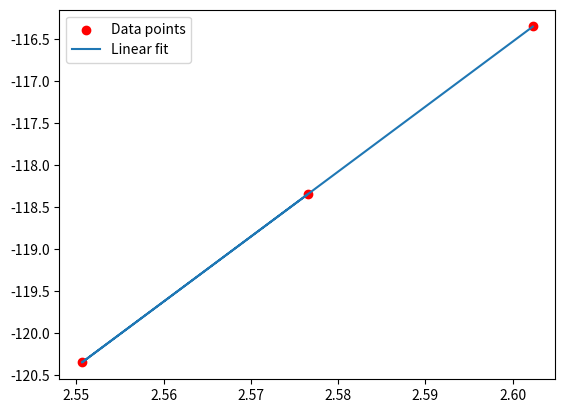

Write the Python code that produced this figure.
#!/usr/bin/env python3

import numpy as np
import matplotlib.pyplot as plt

# Your 3 data points

# 6095, 53Ca centered, Au target ======================
# 6095 53Ca centered Au target, TOF.Offset.2 fixed with 52Ca AoQ 2.6
#x = np.array([2.65527, 2.56643, 2.59614])   # AoQs
#y = np.array([315.7, 309.7, 311.7])         # ToF offsets

# 6095 53Ca centered Au target, TOF.Offset.5 fixed with 52Ca AoQ 2.6
#x = np.array([2.54683, 2.62764, 2.60073])   # AoQs
#y = np.array([-122.4, -116.4, -118.4])         # ToF offsets

# 6095 53Ca centered Au target, TOF.Offset.0 fixed with 52Ca AoQ 2.6
#x = np.array([2.67937, 2.59858, 2.77485])   # AoQs
#y = np.array([305.7, 300.7, 311.7])         # ToF offsets

# 6095 53Ca centered Au target, TOF.Offset.1 fixed with 52Ca AoQ 2.6
#x = np.array([2.35829, 2.44236, 2.49797])   # AoQs
#y = np.array([305.7, 311.7, 315.7])         # ToF offsets

# 6095 53Ca centered Au target, TOF.Offset.3 fixed with 53Ca AoQ 2.65
#x = np.array([2.62997, 2.68288, 2.6558])   	# AoQs
#y = np.array([-120.4, -116.4, -118.4529247262164])         	# ToF offsets

# 6095 53Ca centered Au target, TOF.Offset.4 fixed with 53Ca AoQ 2.65
#x = np.array([2.62069, 2.67326, 2.64639])   	# AoQs
#y = np.array([-120.4, -116.4, -118.4529247262164])         	# ToF offsets

# 6095 53Ca centered Au target, TOF.Offset.0 fixed with 53Ca AoQ 2.65.. NEW Round
#x = np.array([2.66049, 2.69312, 2.46396])   # AoQs
#y = np.array([300.7736304110567, 302.8, 288.8])         # ToF offsets

# 6095 53Ca centered Au target, TOF.Offset.1 fixed with 53Ca AoQ 2.65.. NEW Round
#x = np.array([2.64077, 2.66661, 2.61231])   # AoQs
#y = np.array([322.9952939757207, 324.9, 320.9])         # ToF offsets

# 5020, 53Ca centered, Be target ======================
# 5020 53Ca centered Be target, TOF.Offset.0 fixed with 53Ca AoQ 2.65
#x = np.array([2.65337, 2.68461, 2.45546])   # AoQs
#y = np.array([300.1521287915849, 302.1, 288.1])         # ToF offsets

# 5020 53Ca centered Be target, TOF.Offset.1 fixed with 53Ca AoQ 2.65
#x = np.array([2.65192, 2.67796, 2.62372])   # AoQs
#y = np.array([323.67601772280926, 325.6, 321.6])         # ToF offsets

# 5020 53Ca centered Be target, TOF.Offset.2 fixed with 53Ca AoQ 2.65
#x = np.array([2.65336, 2.68177, 2.62280])   # AoQs
#y = np.array([311.96495269975924, 313.9, 309.9])         # ToF offsets

# 5020 53Ca centered Be target, TOF.Offset.3 fixed with 53Ca AoQ 2.65
#x = np.array([2.65223, 2.62637, 2.68035])   # AoQs
#y = np.array([-118.88763254470942,-120.8,-116.8])         # ToF offsets

# 5020 53Ca centered Be target, TOF.Offset.4 fixed with 53Ca AoQ 2.65
#x = np.array([2.65196, 2.62611, 2.67972])   # AoQs
#y = np.array([-118.172627273355,-120.1,-116.1])         # ToF offsets

# 5020 53Ca centered Be target, TOF.Offset.5 fixed with 53Ca AoQ 2.65
#x = np.array([2.65166, 2.62548, 2.67920])   # AoQs
#y = np.array([-118.4529247262164, -120.4, -116.4])         # ToF offsets


# 3003, 50,51Ca centered, Be target ======================
# 3003, 50,51Ca centered, Be target, TOF.Offset.0 fixed with 50Ca AoQ 2.50
#x = np.array([2.50186, 2.53296, 2.31222])   # AoQs
#y = np.array([300.0, 302.0, 288.0])         # ToF offsets

# 3003, 50,51Ca centered, Be target, TOF.Offset.1 fixed with 50Ca AoQ 2.50
#x = np.array([2.44999, 2.47606, 2.42385])   # AoQs
#y = np.array([320.0, 322.0, 318.0])         # ToF offsets

# 3003, 50,51Ca centered, Be target, TOF.Offset.2 fixed with 50Ca AoQ 2.50
#x = np.array([2.50046, 2.52869, 2.47215])   # AoQs
#y = np.array([311.9, 313.9, 309.9])         # ToF offsets

# 3003, 50,51Ca centered, Be target, TOF.Offset.3 fixed with 50Ca AoQ 2.50
# x = np.array([2.50436, 2.47885, 2.52986])   # AoQs
# y = np.array([-118.3, -120.3, -116.3])         # ToF offsets

# 3003, 50,51Ca centered, Be target, TOF.Offset.4 fixed with 50Ca AoQ 2.50
#x = np.array([2.49756, 2.47210, 2.52295])   # AoQs
# y = np.array([-118.3, -120.3, -116.3])         # ToF offsets

# 3003, 50,51Ca centered, Be target, TOF.Offset.5 fixed with 50Ca AoQ 2.50
#x = np.array([2.49998, 2.47452, 2.52542])   # AoQs
#y = np.array([-118.3, -120.3, -116.3])         # ToF offsets


# 2010, 50,51Ca centered, Au target ======================
# 2010, 50,51Ca centered, Au target, TOF.Offset.0 fixed with 50Ca AoQ 2.50
#x = np.array([2.50197, 2.31287, 2.5331])   # AoQs
#y = np.array([300.0, 288.0, 302.0])         # ToF offsets

# 2010, 50,51Ca centered, Au target, TOF.Offset.1 fixed with 50Ca AoQ 2.50
#x = np.array([2.44993, 2.42381, 2.47599])   # AoQs
#y = np.array([320.0, 318.0, 322.0])         # ToF offsets

# 2010, 50,51Ca centered, Au target, TOF.Offset.2 fixed with 50Ca AoQ 2.50
#x = np.array([2.50047, 2.47214, 2.52872])   # AoQs
#y = np.array([311.9, 309.9, 313.9])         # ToF offsets

# 2010, 50,51Ca centered, Au target, TOF.Offset.3 fixed with 50Ca AoQ 2.50
#x = np.array([2.50467, 2.52971, 2.47954])   # AoQs
#y = np.array([-118.2, -116.2, -120.2])         # ToF offsets

# 2010, 50,51Ca centered, Au target, TOF.Offset.4 fixed with 50Ca AoQ 2.50
#x = np.array([2.49818, 2.52327, 2.47305])   # AoQs
#y = np.array([-118.2, -116.2, -120.2])         # ToF offsets

# 2010, 50,51Ca centered, Au target, TOF.Offset.5 fixed with 50Ca AoQ 2.50
#x = np.array([2.50049, 2.52555, 2.47538])   # AoQs
#y = np.array([-118.2, -116.2, -120.2])         # ToF offsets


# 1010, 50,51Ca centered, C target ======================
# 1010, 50,51Ca centered, C target, TOF.Offset.0 fixed with 50Ca AoQ 2.50
#x = np.array([2.50187, 2.53304, 2.47072])   # AoQs
#y = np.array([300.0, 302.0, 298.0])         # ToF offsets

# 1010, 50,51Ca centered, C target, TOF.Offset.1 fixed with 50Ca AoQ 2.50
#x = np.array([2.48908, 2.51501, 2.46307])   # AoQs
#y = np.array([323.0, 325.0, 321.0])         # ToF offsets

# 1010, 50,51Ca centered, C target, TOF.Offset.2 fixed with 50Ca AoQ 2.50
#x = np.array([2.49906, 2.52730, 2.47086])   # AoQs
#y = np.array([311.8, 313.8, 309.8])         # ToF offsets

# 1010, 50,51Ca centered, C target, TOF.Offset.3 fixed with 50Ca AoQ 2.50
#x = np.array([2.50873, 2.48298, 2.53442])   # AoQs
#y = np.array([-118.0, -120.0, -116.0])         # ToF offsets

# 1010, 50,51Ca centered, C target, TOF.Offset.4 fixed with 50Ca AoQ 2.50
#x = np.array([2.50216, 2.47648, 2.52783])   # AoQs
#y = np.array([-118.0, -120.0, -116.0])         # ToF offsets

# # 1010, 50,51Ca centered, C target, TOF.Offset.5 fixed with 50Ca AoQ 2.50
# x = np.array([2.50195, 2.47628, 2.52760])   # AoQs
# y = np.array([-118.2, -120.2, -116.2])         # ToF offsets

# 2010, 50,51Ca centered, Au target ======================
# 2010, 50,51Ca centered, Au target, TOF.Offset.0 fixed with 49K AoQ 2.578947
# x = np.array([2.58449, 2.61535, 2.55331])   # AoQs
# y = np.array([299.8868339, 301.8868339, 297.8868339 ])         # ToF offsets ; Res=299.5363557113782

# 2010, 50,51Ca centered, Au target, TOF.Offset.1 fixed with 49K AoQ 2.578947
# x = np.array([2.57335, 2.59931, 2.54735])   # AoQs
# y = np.array([323.8397837, 325.8397837, 321.8397837])         # ToF offsets; Res=324.27170830708513

# 2010, 50,51Ca centered, Au target, TOF.Offset.2 fixed with 49K AoQ 2.578947
# x = np.array([2.57835, 2.60671, 2.55014])   # AoQs
# y = np.array([311.868658, 313.868658, 309.868658])         # ToF offsets; Res=311.90736170431165

# 2010, 50,51Ca centered, Au target, TOF.Offset.3 fixed with 49K AoQ 2.578947
# x = np.array([2.57635, 2.55125, 2.60171])   # AoQs
# y = np.array([-118.5699418, -120.5699418, -116.5699418])         # ToF offsets, Res=-118.37091845196178

# 2010, 50,51Ca centered, Au target, TOF.Offset.4 fixed with 49K AoQ 2.578947
# x = np.array([2.57606, 2.55095, 2.60126])   # AoQs
# y = np.array([-118.0539759, -120.0539759, -116.0539759])         # ToF offsets, Res=-117.82679519055745

# 2010, 50,51Ca centered, Au target, TOF.Offset.5 fixed with 49K AoQ 2.578947
# x = np.array([2.57614, 2.55104, 2.60137])   # AoQs
# y = np.array([-118.2377383, -120.2377383, -116.2377383])         # ToF offsets, Res=-118.01806582307984

# 3000, 50,51Ca centered, Be target ======================
# # 3000, 50,51Ca centered, Be target, TOF.Offset.0 fixed with 49K AoQ 2.578947
# x = np.array([2.58295, 2.61427, 2.5517])   # AoQs
# y = np.array([299.8977963, 301.8977963, 297.8977963])         # ToF offsets ; Res= 299.6404229

# # 3000, 50,51Ca centered, Be target, TOF.Offset.1 fixed with 49K AoQ 2.578947
# x = np.array([2.57342, 2.5994, 2.54735])   # AoQs
# y = np.array([323.8332353, 325.8332353, 321.8332353])         # ToF offsets; Res= 324.260314

# # 3000, 50,51Ca centered, Be target, TOF.Offset.2 fixed with 49K AoQ 2.578947
# x = np.array([2.57824, 2.60655, 2.54982])   # AoQs
# y = np.array([311.8693433, 313.8693433, 309.8693433])         # ToF offsets; Res= 311.9218047

# # 3000, 50,51Ca centered, Be target, TOF.Offset.3 fixed with 49K AoQ 2.578947
# x = np.array([2.57674, 2.5511, 2.60232])   # AoQs
# y = np.array([-118.6416324, -120.6416324, -116.6416324])         # ToF offsets, Res= -118.467687

# # 3000, 50,51Ca centered, Be target, TOF.Offset.4 fixed with 49K AoQ 2.578947
# x = np.array([2.57668, 2.5511, 2.60223])   # AoQs
# y = np.array([-118.1062276, -120.1062276, -116.1062276])         # ToF offsets, Res= -117.9280646

# # 3000, 50,51Ca centered, Be target, TOF.Offset.5 fixed with 49K AoQ 2.578947
# x = np.array([2.57664, 2.55101, 2.60221])   # AoQs
# y = np.array([-118.2979044, -120.2979044, -116.2979044])         # ToF offsets, Res= -118.1160788




# 1000, 50,51Ca centered, C target ======================
# 1000, 50,51Ca centered, C target, TOF.Offset.0 fixed with 49K AoQ 2.578947
# x = np.array([2.58308, 2.61403, 2.55138])   # AoQs
# y = np.array([299.8795464, 301.8795464,	297.8795464])         # ToF offsets ; Res= 299.6316647

# # 1000, 50,51Ca centered, C target, TOF.Offset.1 fixed with 49K AoQ 2.578947
# x = np.array([2.5736, 2.59962, 2.54754])   # AoQs
# y = np.array([323.8430233, 325.8430233, 321.8430233])         # ToF offsets ; Res= 324.25475146

# # 1000, 50,51Ca centered, C target, TOF.Offset.2 fixed with 49K AoQ 2.578947
# x = np.array([2.57826, 2.60658, 2.54979])   # AoQs
# y = np.array([311.8656745, 313.8656745, 309.8656745])         # ToF offsets ; Res= 311.91761087

# # 1000, 50,51Ca centered, C target, TOF.Offset.3 fixed with 49K AoQ 2.578947
# x = np.array([2.57669, 2.55077, 2.60252])   # AoQs
# y = np.array([-118.6772936, -120.6772936, -116.6772936])         # ToF offsets ; Res= -118.50049235

# # 1000, 50,51Ca centered, C target, TOF.Offset.4 fixed with 49K AoQ 2.578947
# x = np.array([2.57664, 2.55081, 2.60239])   # AoQs
# y = np.array([-118.1679974, -120.1679974, -116.1679974])         # ToF offsets ; Res= -117.986994436

# # 1000, 50,51Ca centered, C target, TOF.Offset.5 fixed with 49K AoQ 2.578947
x = np.array([2.57654, 2.55064, 2.60232])   # AoQs
y = np.array([-118.3514679, -120.3514679, -116.3514679])         # ToF offsets ; Res= -118.1620434



ToF_for_AoQ = 49/19.   #49K


# ---- Linear fit ----
coeffs_lin = np.polyfit(x, y, 1)  # degree 1
y_fit_lin = np.polyval(coeffs_lin, x)

# ---- Quadratic fit ----
coeffs_quad = np.polyfit(x, y, 2)  # degree 2
y_fit_quad = np.polyval(coeffs_quad, x)

print("Linear fit coefficients:", coeffs_lin)  # slope, intercept

print(f"ToF offset for AoQ: {ToF_for_AoQ} is: ", np.polyval(coeffs_lin, ToF_for_AoQ))

print("Quadratic fit coefficients:", coeffs_quad)  # ax^2 + bx + c

# Plot
plt.scatter(x, y, color='red', label='Data points')
plt.plot(x, y_fit_lin, label='Linear fit')
# plt.plot(x, y_fit_quad, label='Quadratic fit')
plt.legend()
plt.show()
